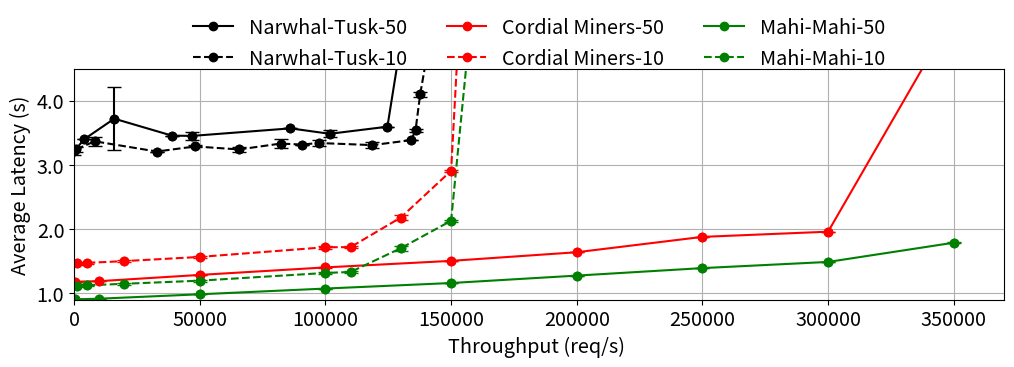

This chart was generated by the following Python code: (Note: this script raises an exception after producing the figure.)
narwhal_50_best_throughput = [97.5,
                              3902,
                              15988.5,
                              38935,
                              46906.5,
                              86109,
                              101715.5,
                              124664,
                              137872.5]
narwhal_50_best_latency = [3211,
                           3395,
                           3719,
                           3455,
                           3450.5,
                           3568,
                           3483.5,
                           3594,
                           6835.5]
narwhal_50_best_std = [50.91168825,
                       0,
                       487.903679,
                       0,
                       61.51828996,
                       0,
                       53.03300859,
                       0,
                       50.9955621]

narwhal_10_best_throughput = [
                              804,
                              8225.5,
                              32953,
                              48170,
                              65634,
                              82166,
                              90535,
                              97446.5,
                              118724,
                              134138,
                              135853,
                              137696.5,
                              140947,
                              149572.5,
                              148354,
                              147579]
narwhal_10_best_latency = [
                           3241.5,
                           3366,
                           3207,
                           3286.5,
                           3239.5,
                           3331,
                           3316,
                           3340,
                           3307,
                           3385,
                           3537.5,
                           4097.5,
                           4827,
                           5016,
                           5657,
                           7193.5]
narwhal_10_best_std = [
                       36.5742059,
                       67.5798693,
                       0,
                       15.027958,
                       38.7874093,
                       65.05382387,
                       0,
                       53.74011537,
                       45.9625535,
                       0,
                       19.09188309,
                       38.3731957,
                       23.3452378,
                       71.177849,
                       0,
                       28.99137803]

narwhal_10_crash_throughput = [671.5,
                               6721.5,
                               20133,
                               26874.5,
                               40279,
                               50827,
                               59186.5,
                               62748,
                               80592.5,
                               100731]
narwhal_10_crash_latency = [6451,
                            6493,
                            6502,
                            6658,
                            7070.5,
                            10583.5,
                            12038,
                            15238,
                            18483,
                            20579.5]
narwhal_10_crash_std = [7.071067812,
                        63.1534624,
                        0,
                        50.8742418,
                        84.14570696,
                        57.8778131,
                        23.606707,
                        12.3330445,
                        19.9188309,
                        69.6301218]

cm_50_best_throughput = [500,
                         9999.8,
                         50000.33333,
                         99999.33333,
                         149999,
                         200000,
                         249995,
                         299996,
                         350011.6667]
cm_50_best_latency = [1178.202539,
                      1186.832448,
                      1284.07133,
                      1401.153446,
                      1502.986537,
                      1637.659351,
                      1876.949064,
                      1957.744283,
                      5348.730638]
cm_50_best_std = [0.9623688211,
                  0.8553073249,
                  1.450257346,
                  1.548894129,
                  1.044139796,
                  1.470297509,
                  2.283979291,
                  2.909658679,
                  13.1748076]

cm_10_best_throughput = [1000.008333,
                         5000,
                         20000.16667,
                         49999.58333,
                         100000.8333,
                         109995.4167,
                         129997.8333,
                         150012.5,
                         160010.6667]
cm_10_best_latency = [1467.148109,
                      1471.577586,
                      1499.237269,
                      1564.547418,
                      1715.819575,
                      1716.888732,
                      2178.542747,
                      2906.859714,
                      10138.91678]
cm_10_best_std = [23.05382315,
                  17.15382909,
                  17.30436006,
                  18.76618254,
                  22.36968289,
                  20.35605621,
                  40.75013134,
                  17.6969418,
                  17.928501]

cm_10_crash_throughput = [699.9404762,
                          3500.238095,
                          14000,
                          35001.78571,
                          69994.04762]
cm_10_crash_latency = [1452.7213,
                       1460.288906,
                       1500.428153,
                       2901.56166,
                       29882.64918]
cm_10_crash_std = [19.45132269,
                   12.5257232,
                   14.28888281,
                   52.7974656,
                   60.6823017]

mm_50_best_throughput = [500,
                         10000.26667,
                         49999.66667,
                         100000,
                         150000,
                         199994.6667,
                         250001.6667,
                         300012,
                         350002.3333]
mm_50_best_latency = [903.5824975,
                      913.5262949,
                      982.2440548,
                      1071.582266,
                      1157.807603,
                      1273.459842,
                      1390.334166,
                      1486.508137,
                      1786.216761]
mm_50_best_std = [0.6094743011,
                  0.6653546026,
                  0.8133872395,
                  0.7456353697,
                  0.9463564263,
                  0.4989514461,
                  1.221892294,
                  1.144705726,
                  4.824239691]

mm_w5_l1_10_best_throughput = [999.9666667,
                               5000,
                               20000.16667,
                               50000.41667,
                               99999.16667,
                               110000.9167,
                               129998.9167,
                               149998.75,
                               190761.6667]
mm_w5_l1_10_best_latency = [1117.361718,
                            1121.765681,
                            1145.982456,
                            1194.474093,
                            1314.661354,
                            1329.569848,
                            1700.436221,
                            2127.640038,
                            18374.2026]
mm_w5_l1_10_best_std = [22.7058906,
                        17.53247598,
                        16.96662931,
                        16.7420311,
                        21.83421962,
                        20.26519706,
                        38.84374645,
                        18.7456356,
                        69.648384]

mm_w5_l1_10_crash_throughput = [700.0238095,
                                3500.059524,
                                13999.04762,
                                35000.59524,
                                69995.2381]
mm_w5_l1_10_crash_latency = [1213.897927,
                             1225.263327,
                             1250.058981,
                             2522.414619,
                             25725.4155]
mm_w5_l1_10_crash_std = [17.7045776,
                         22.46841834,
                         21.33618635,
                         53.779424,
                         16.667308]

mm_w5_l2_10_best_throughput = [1000.016667,
                               5000.083333,
                               20000,
                               50000.83333,
                               100000,
                               109996.3333,
                               129997.8333,
                               150018.75,
                               182671.6667]
mm_w5_l2_10_best_latency = [1098.357876,
                            1100.63567,
                            1124.938811,
                            1173.105438,
                            1283.967351,
                            1286.371746,
                            1668.099843,
                            5359.131172,
                            20898.80305]
mm_w5_l2_10_best_std = [19.79299261,
                        16.90929816,
                        16.78851119,
                        17.28610543,
                        18.7694872,
                        15.1341223,
                        52.34623708,
                        29.990599,
                        61.485683]

mm_w5_l2_10_crash_throughput = [700.0238095,
                                3500,
                                14000.95238,
                                34997.61905,
                                70004.7619]
mm_w5_l2_10_crash_latency = [1139.291936,
                             1148.181706,
                             1179.544746,
                             3266.988201,
                             26571.5988]
mm_w5_l2_10_crash_std = [11.03152165,
                         11.95137549,
                         11.23323322,
                         20.003513,
                         21.698751]

mm_w4_l1_10_best_throughput = [999.9916667,
                               4999.958333,
                               20000.16667,
                               50000,
                               100004.1667,
                               109999.0833,
                               129997.8333,
                               150011.25,
                               179743.3333]
mm_w4_l1_10_best_latency = [942.0811251,
                            946.8980521,
                            965.3847225,
                            1015.981149,
                            1123.545967,
                            1170.303491,
                            1643.049356,
                            2080.912385,
                            25476.32102]
mm_w4_l1_10_best_std = [18.30675068,
                        17.87328663,
                        17.1145453,
                        17.5759164,
                        18.89575972,
                        24.42223312,
                        71.92000839,
                        119.3061015,
                        13.608405]

mm_w4_l1_10_crash_throughput = [700.0238095,
                                3499.940476,
                                13999.04762,
                                34997.61905,
                                69995.2381]
mm_w4_l1_10_crash_latency = [1028.97687,
                             1032.985225,
                             1064.950642,
                             1707.167906,
                             22180.5487]
mm_w4_l1_10_crash_std = [24.25821073,
                         18.41692377,
                         20.45176309,
                         58.6019991,
                         22.1273885]

#################################################################################################

mm_w5_l3_10_best_throughput = [999.975,
                               5000.041667,
                               20000.16667,
                               49999.16667,
                               99999.16667,
                               109995.4167,
                               130005.4167,
                               150003.75]
mm_w5_l3_10_best_latency = [1080.501572,
                            1083.187873,
                            1103.068657,
                            1155.177133,
                            1250.823391,
                            1289.600867,
                            1677.900203,
                            2211.281644]
mm_w5_l3_10_best_std = [23.69286804,
                        16.96255597,
                        16.52520237,
                        17.49606223,
                        19.64092752,
                        18.28209031,
                        52.20201043,
                        182.3371752]

mm_w5_l3_10_crash_throughput = [699.9880952,
                                3500.119048,
                                14000.2381,
                                35003.57143,
                                69992.85714]
mm_w5_l3_10_crash_latency = [1091.537659,
                             1098.762527,
                             1132.219409,
                             4847.933779,
                             25804.6125]
mm_w5_l3_10_crash_std = [14.91115304,
                         11.66701834,
                         12.42553305,
                         377.308547,
                         146.507752]

#####################################

import matplotlib.pyplot as plt
from matplotlib.ticker import FuncFormatter

# Custom function to divide axis values by 1000
def thousands(x, pos):
    return f'{float(x)/1000.0:.1f}'
###############################################################################################
# figure 1 - best case
plt.figure(figsize=(12, 3))
plt.rcParams.update({'font.size': 14.30})
ax = plt.gca()
# ax.xaxis.set_major_formatter(FuncFormatter(thousands))
ax.yaxis.set_major_formatter(FuncFormatter(thousands))

ax.set_xlim([0, 370000])
ax.set_ylim([900, 4500])

plt.plot(narwhal_50_best_throughput, narwhal_50_best_latency, 'ko-', label='Narwhal-Tusk-50')
plt.errorbar(narwhal_50_best_throughput, narwhal_50_best_latency, yerr=narwhal_50_best_std, fmt='o', ecolor='k', capsize=5,mfc='k',  mec='k' )

plt.plot(narwhal_10_best_throughput, narwhal_10_best_latency, 'ko--', label='Narwhal-Tusk-10')
plt.errorbar(narwhal_10_best_throughput, narwhal_10_best_latency, yerr=narwhal_10_best_std, fmt='o', ecolor='k', capsize=5,mfc='k',  mec='k' )

plt.plot(cm_50_best_throughput, cm_50_best_latency, 'ro-', label='Cordial Miners-50')
plt.errorbar(cm_50_best_throughput, cm_50_best_latency, yerr=cm_50_best_std, fmt='o', ecolor='r', capsize=5,mfc='r',  mec='r' )

plt.plot(cm_10_best_throughput, cm_10_best_latency, 'ro--', label='Cordial Miners-10')
plt.errorbar(cm_10_best_throughput, cm_10_best_latency, yerr=cm_10_best_std, fmt='o', ecolor='r', capsize=5,mfc='r',  mec='r' )

plt.plot(mm_50_best_throughput, mm_50_best_latency, 'go-', label='Mahi-Mahi-50')
plt.errorbar(mm_50_best_throughput, mm_50_best_latency, yerr=mm_50_best_std, fmt='o', ecolor='g', capsize=5,mfc='g', mec='g')

plt.plot(mm_w5_l1_10_best_throughput, mm_w5_l1_10_best_latency, 'go--', label='Mahi-Mahi-10')
plt.errorbar(mm_w5_l1_10_best_throughput, mm_w5_l1_10_best_latency, yerr=mm_w5_l1_10_best_std, fmt='o', ecolor='g', capsize=5,mfc='g',  mec='g' )


plt.xlabel('Throughput (req/s) ')
plt.ylabel('Average Latency (s)')
plt.grid()
plt.legend(loc='upper center', bbox_to_anchor=(0.5, 1.3), ncol=3, frameon=False)
plt.savefig('experiments/peformance-graphs/best-case.pdf', bbox_inches='tight', pad_inches=0)
plt.close()

##################################################################################################

# figure 2 - crash case
plt.figure(figsize=(5, 4))
plt.rcParams.update({'font.size': 14.30})
ax = plt.gca()
# ax.xaxis.set_major_formatter(FuncFormatter(thousands))
ax.yaxis.set_major_formatter(FuncFormatter(thousands))

ax.set_xlim([0, 50000])
ax.set_ylim([0, 10000])


plt.plot(narwhal_10_crash_throughput, narwhal_10_crash_latency, 'k-', label='Narwhal-Tusk-10-crash')
plt.errorbar(narwhal_10_crash_throughput, narwhal_10_crash_latency, yerr=narwhal_10_crash_std, fmt='o', ecolor='k', capsize=5,mfc='k',  mec='k')

plt.plot(cm_10_crash_throughput, cm_10_crash_latency, 'r-', label='Cordial Miners-10-crash')
plt.errorbar(cm_10_crash_throughput, cm_10_crash_latency, yerr=cm_10_crash_std, fmt='o', ecolor='r', capsize=5,mfc='r',  mec='r')

plt.plot(mm_w5_l1_10_crash_throughput, mm_w5_l1_10_crash_latency, 'g-', label='Mahi-Mahi-10-crash')
plt.errorbar(mm_w5_l1_10_crash_throughput, mm_w5_l1_10_crash_latency, yerr=mm_w5_l1_10_crash_std, fmt='o', ecolor='g', capsize=5,mfc='g',  mec='g')


plt.xlabel('Throughput (req/s)')
plt.ylabel('Average Latency (s)')
plt.grid()
plt.legend(loc='lower center', bbox_to_anchor=(0.5, 1.02), ncol=2, frameon=False)
plt.savefig('experiments/peformance-graphs/crash.pdf', bbox_inches='tight', pad_inches=0)
plt.close()
###################################################################################################
# figure 3 - leaders
plt.figure(figsize=(6, 4))
plt.rcParams.update({'font.size': 14.30})
ax = plt.gca()
# ax.xaxis.set_major_formatter(FuncFormatter(thousands))
ax.yaxis.set_major_formatter(FuncFormatter(thousands))

ax.set_xlim([0, 160000])
ax.set_ylim([1000, 1900])
ax.set_xticks([25000, 50000, 100000, 150000])



plt.plot(mm_w5_l1_10_best_throughput, mm_w5_l1_10_best_latency, 'g-', label='Mahi-Mahi-l1')
plt.errorbar(mm_w5_l1_10_best_throughput, mm_w5_l1_10_best_latency, yerr=mm_w5_l1_10_best_std, fmt='o', ecolor='g', capsize=5,mfc='g',  mec='g')

plt.plot(mm_w5_l1_10_crash_throughput, mm_w5_l1_10_crash_latency, 'g--', label='Mahi-Mahi-l1-crash')
plt.errorbar(mm_w5_l1_10_crash_throughput, mm_w5_l1_10_crash_latency, yerr=mm_w5_l1_10_crash_std, fmt='o', ecolor='g', capsize=5,mfc='g',  mec='g')

plt.plot(mm_w5_l2_10_best_throughput, mm_w5_l2_10_best_latency, 'b-', label='Mahi-Mahi-l2')
plt.errorbar(mm_w5_l2_10_best_throughput, mm_w5_l2_10_best_latency, yerr=mm_w5_l2_10_best_std, fmt='o', ecolor='b', capsize=5,mfc='b',  mec='b')

plt.plot(mm_w5_l2_10_crash_throughput, mm_w5_l2_10_crash_latency, 'b--', label='Mahi-Mahi-l2-crash')
plt.errorbar(mm_w5_l2_10_crash_throughput, mm_w5_l2_10_crash_latency, yerr=mm_w5_l2_10_crash_std, fmt='o', ecolor='b', capsize=5,mfc='b',  mec='b')


plt.xlabel('Throughput (req/s)')
plt.ylabel('Average Latency (s)')
plt.grid()
plt.legend(loc='lower center', bbox_to_anchor=(0.5, 1.02), ncol=2, frameon=False)
plt.savefig('experiments/peformance-graphs/leaders.pdf', bbox_inches='tight', pad_inches=0)
plt.close()
##########################################################
# figure 4 - wave length
plt.figure(figsize=(5, 4))
plt.rcParams.update({'font.size': 14.30})
ax = plt.gca()
# ax.xaxis.set_major_formatter(FuncFormatter(thousands))
ax.yaxis.set_major_formatter(FuncFormatter(thousands))

# ax.set_xlim([0, 1500])
ax.set_ylim([900, 10000])


plt.plot(mm_w5_l1_10_best_throughput, mm_w5_l1_10_best_latency, 'g-', label='Mahi-Mahi-w5')
plt.errorbar(mm_w5_l1_10_best_throughput, mm_w5_l1_10_best_latency, yerr=mm_w5_l1_10_best_std, fmt='o', ecolor='g', capsize=5,mfc='g',  mec='g')

plt.plot(mm_w4_l1_10_best_throughput, mm_w4_l1_10_best_latency, 'r-', label='Mahi-Mahi-w4')
plt.errorbar(mm_w4_l1_10_best_throughput, mm_w4_l1_10_best_latency, yerr=mm_w4_l1_10_best_std, fmt='o', ecolor='r', capsize=5,mfc='r',  mec='r')

plt.plot(mm_w5_l1_10_crash_throughput, mm_w5_l1_10_crash_latency, 'g--', label='Mahi-Mahi-w5-crash')
plt.errorbar(mm_w5_l1_10_crash_throughput, mm_w5_l1_10_crash_latency, yerr=mm_w5_l1_10_crash_std, fmt='o', ecolor='g', capsize=5,mfc='g',  mec='g')

plt.plot(mm_w4_l1_10_crash_throughput, mm_w4_l1_10_crash_latency, 'r--', label='Mahi-Mahi-w4-crash')
plt.errorbar(mm_w4_l1_10_crash_throughput, mm_w4_l1_10_crash_latency, yerr=mm_w4_l1_10_crash_std, fmt='o', ecolor='r', capsize=5,mfc='r',  mec='r')


plt.xlabel('Throughput (req/s)')
plt.ylabel('Average Latency (s)')
plt.grid()
plt.legend(loc='lower center', bbox_to_anchor=(0.5, 1.02), ncol=2, frameon=False)
plt.savefig('experiments/peformance-graphs/waves.pdf', bbox_inches='tight', pad_inches=0)
plt.close()
